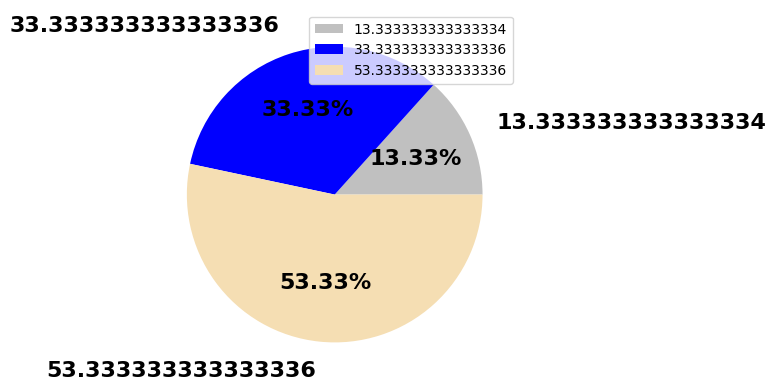

Here is the Python script that generated this plot:

# import pandas as pd
import matplotlib.pyplot as plt



#設定顯示字體
#正黑體
plt.rc('font',family ='Microsoft Jhenghei')

datas = [22,55,88]



# labels=['A','B','C']
labels=['初階','中階','高階']


#說明一
#加總
total = sum(datas)
#精細計算百分比
labels = [ str(100* d/ total) for d in datas]

color= ['silver','blue','wheat']

#圓餅圖
# plt.pie([10,20,30])


plt.pie(datas,
        labels=labels,
        #radius 比例
        radius=1,

        #圖標距離(外觀) 0.5
        labeldistance=1.2,

        #文字屬性, 文字大小,normal是預設值、bold是粗體
        textprops={'size':16,
        'weight':'bold'},

        #百份比
        autopct='%.2f%%',
        colors=color


        )

plt.legend()

# plt.show()





#說明二
# data = [20,30,50]
data = [20,70,120]
total =sum(data)

# a = 100* data[0]/total
# b = 100* data[1]/total
# c = 100* data[2]/total
# print(total)


# data_2= [d for d in data]
# data_2= [d/2 for d in data]

data_2= [str(100 * d/total) +'%'  for d in data]
# data_2= [str(round(100 * d/total)) +'%'  for d in data]
print(data_2)

